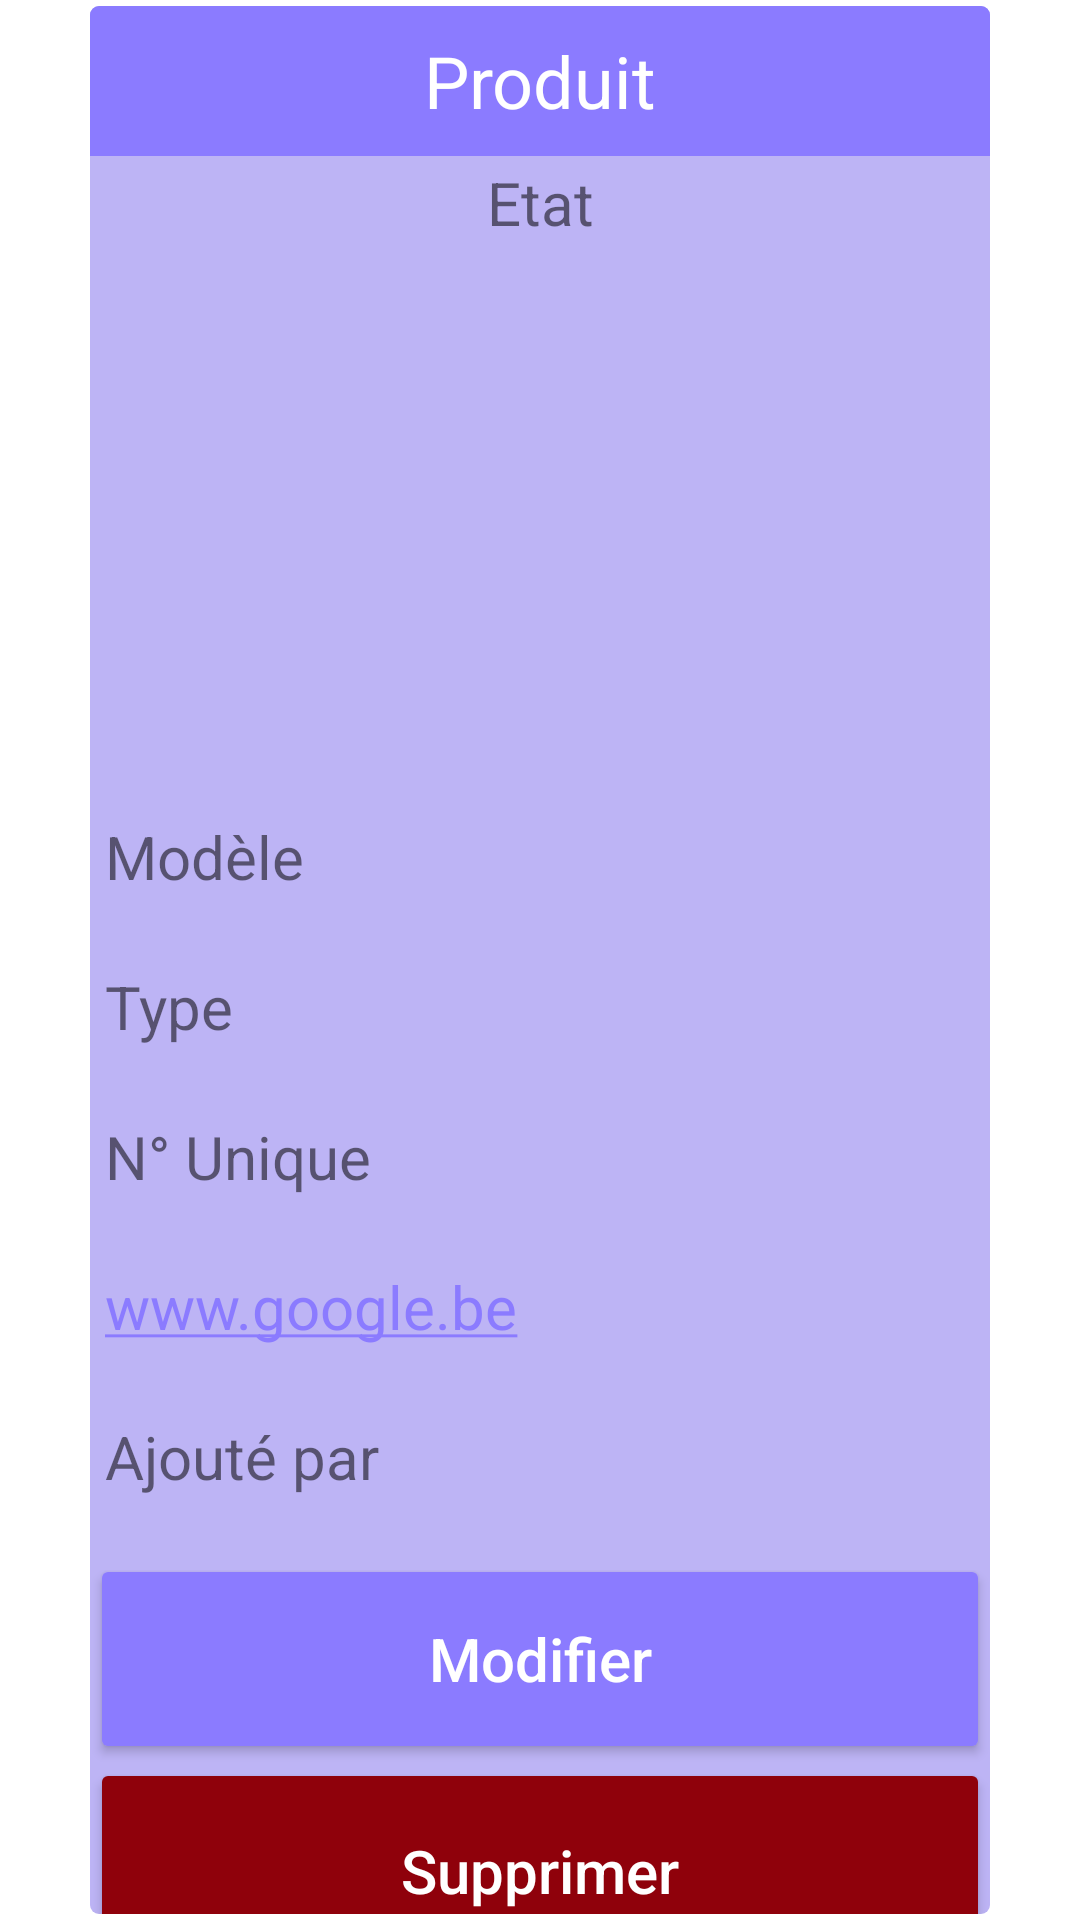

Android layout source for this screen:
<!-- AndroidManifest.xml: application theme Theme.Linventaire -->
<!-- res/layout/activity_popup_product.xml -->
<?xml version="1.0" encoding="utf-8"?>
<androidx.constraintlayout.widget.ConstraintLayout xmlns:android="http://schemas.android.com/apk/res/android"
    xmlns:app="http://schemas.android.com/apk/res-auto"
    xmlns:tools="http://schemas.android.com/tools"
    android:id="@+id/popup_products_background"
    android:layout_width="match_parent"
    android:layout_height="match_parent"
    tools:context=".Products.Popup_Product">

    <androidx.cardview.widget.CardView
        android:id="@+id/popup_products_with_border"
        android:layout_width="wrap_content"
        android:layout_height="wrap_content"
        android:layout_centerHorizontal="true"
        android:layout_centerVertical="true"
        app:cardCornerRadius="3dp"
        app:cardElevation="0dp"
        app:cardMaxElevation="0dp"
        app:cardPreventCornerOverlap="false"
        app:layout_constraintBottom_toBottomOf="parent"
        app:layout_constraintLeft_toLeftOf="parent"
        app:layout_constraintRight_toRightOf="parent"
        app:layout_constraintTop_toTopOf="parent">

        <androidx.cardview.widget.CardView
            android:id="@+id/popup_products_view"
            android:layout_width="wrap_content"
            android:layout_height="wrap_content"
            android:layout_centerInParent="true"
            android:layout_margin="2dp"
            app:cardBackgroundColor="@android:color/white"
            app:cardCornerRadius="3dp"
            app:cardElevation="0dp"
            app:cardMaxElevation="0dp"
            app:cardPreventCornerOverlap="false">

            <androidx.constraintlayout.widget.ConstraintLayout
                android:id="@+id/popup_products_background_container"
                android:layout_width="300dp"
                android:layout_height="650dp"
                android:layout_centerInParent="true"
                android:background="@color/lavander"
                android:minHeight="170dp">

                <androidx.appcompat.widget.AppCompatTextView
                    android:id="@+id/popup_products_text"
                    android:layout_width="match_parent"
                    android:layout_height="match_parent"
                    android:layout_marginStart="8dp"
                    android:layout_marginTop="8dp"
                    android:layout_marginEnd="8dp"
                    android:gravity="center"
                    android:textAlignment="center"
                    android:textColor="@color/white"
                    android:textSize="12sp"
                    android:textStyle="bold"
                    app:layout_constraintBottom_toBottomOf="parent"
                    app:layout_constraintEnd_toEndOf="parent"
                    app:layout_constraintStart_toStartOf="parent"
                    app:layout_constraintTop_toBottomOf="@+id/popup_products_title" />

                <androidx.appcompat.widget.AppCompatTextView
                    android:id="@+id/popup_products_title"
                    android:layout_width="match_parent"
                    android:layout_height="50dp"
                    android:background="@color/purple"
                    android:gravity="center"
                    android:text="Produit"
                    android:textAlignment="center"
                    android:textColor="@color/white"
                    android:textSize="20sp"
                    app:autoSizeMaxTextSize="24dp"
                    app:autoSizeTextType="uniform"
                    app:layout_constraintEnd_toEndOf="parent"
                    app:layout_constraintStart_toStartOf="parent"
                    app:layout_constraintTop_toTopOf="parent" />

                <TextView
                    android:id="@+id/state_product"
                    android:layout_width="match_parent"
                    android:layout_height="wrap_content"
                    android:layout_marginTop="52dp"
                    android:text="Etat"
                    android:textAlignment="center"
                    android:textSize="20dp"
                    app:layout_constraintStart_toStartOf="parent"
                    app:layout_constraintTop_toTopOf="parent" />

                <ImageView
                    android:id="@+id/qr_code_product"
                    android:layout_width="150dp"
                    android:layout_height="150dp"
                    android:layout_marginBottom="408dp"
                    android:scaleType="fitCenter"
                    app:layout_constraintBottom_toBottomOf="parent"
                    app:layout_constraintEnd_toEndOf="parent"
                    app:layout_constraintStart_toStartOf="parent" />

                <TextView
                    android:id="@+id/model_product"
                    android:layout_width="match_parent"
                    android:layout_height="wrap_content"
                    android:layout_marginStart="5dp"
                    android:layout_marginTop="270dp"
                    android:text="Modèle"
                    android:textSize="20dp"
                    app:layout_constraintStart_toStartOf="parent"
                    app:layout_constraintTop_toTopOf="parent" />

                <TextView
                    android:id="@+id/type_product"
                    android:layout_width="match_parent"
                    android:layout_height="wrap_content"
                    android:layout_marginStart="5dp"
                    android:layout_marginTop="320dp"
                    android:text="Type"
                    android:textSize="20dp"
                    app:layout_constraintStart_toStartOf="parent"
                    app:layout_constraintTop_toTopOf="parent" />

                <TextView
                    android:id="@+id/nunique_product"
                    android:layout_width="match_parent"
                    android:layout_height="wrap_content"
                    android:layout_marginStart="5dp"
                    android:layout_marginTop="370dp"
                    android:text="N° Unique"
                    android:textSize="20dp"
                    app:layout_constraintStart_toStartOf="parent"
                    app:layout_constraintTop_toTopOf="parent" />

                <TextView
                    android:id="@+id/link_product"
                    android:layout_width="match_parent"
                    android:layout_height="wrap_content"
                    android:layout_marginStart="5dp"
                    android:layout_marginTop="420dp"
                    android:autoLink="web"
                    android:textColorLink="@color/purple"
                    android:text="www.google.be"
                    android:textSize="20dp"
                    app:layout_constraintStart_toStartOf="parent"
                    app:layout_constraintTop_toTopOf="parent" />

                <TextView
                    android:id="@+id/addedby_product"
                    android:layout_width="match_parent"
                    android:layout_height="wrap_content"
                    android:layout_marginStart="5dp"
                    android:layout_marginTop="470dp"
                    android:text="Ajouté par "
                    android:textSize="20dp"
                    app:layout_constraintStart_toStartOf="parent"
                    app:layout_constraintTop_toTopOf="parent" />

                <Button
                    android:id="@+id/popup_product_btn"
                    android:layout_width="300dp"
                    android:layout_height="70dp"
                    android:layout_marginTop="516dp"
                    android:backgroundTint="@color/purple"
                    android:text="Modifier"
                    android:textAllCaps="false"
                    android:textColor="@color/white"
                    android:textSize="20sp"
                    app:layout_constraintStart_toStartOf="parent"
                    app:layout_constraintTop_toTopOf="parent" />

                <Button
                    android:id="@+id/popup_delete_btn"
                    android:layout_width="300dp"
                    android:layout_height="75dp"
                    android:layout_marginTop="584dp"
                    android:backgroundTint="@color/red"
                    android:text="Supprimer"
                    android:textAllCaps="false"
                    android:textColor="@color/white"
                    android:textSize="20sp"
                    app:layout_constraintStart_toStartOf="parent"
                    app:layout_constraintTop_toTopOf="parent"
                    tools:ignore="MissingConstraints" />

            </androidx.constraintlayout.widget.ConstraintLayout>

        </androidx.cardview.widget.CardView>
    </androidx.cardview.widget.CardView>

</androidx.constraintlayout.widget.ConstraintLayout>
<!-- resources referenced by this layout -->
<resources>
  <color name="lavander">#bdb4f5</color>
  <color name="purple">#8b7bff</color>
  <color name="red">#8F010B</color>
  <color name="white">#FFFFFFFF</color>
  <style name="Theme.Linventaire" parent="Theme.MaterialComponents.DayNight.DarkActionBar">
          
          <item name="colorPrimary">@color/purple_500</item>
          <item name="colorPrimaryVariant">@color/purple_700</item>
          <item name="colorOnPrimary">@color/white</item>
          
          <item name="colorSecondary">@color/teal_200</item>
          <item name="colorSecondaryVariant">@color/teal_700</item>
          <item name="colorOnSecondary">@color/black</item>
          
          <item name="android:statusBarColor">?attr/colorPrimaryVariant</item>
          
      </style>
  <color name="purple_500">#FF6200EE</color>
  <color name="purple_700">#FF3700B3</color>
  <color name="teal_200">#FF03DAC5</color>
  <color name="teal_700">#FF018786</color>
  <color name="black">#FF000000</color>
</resources>
